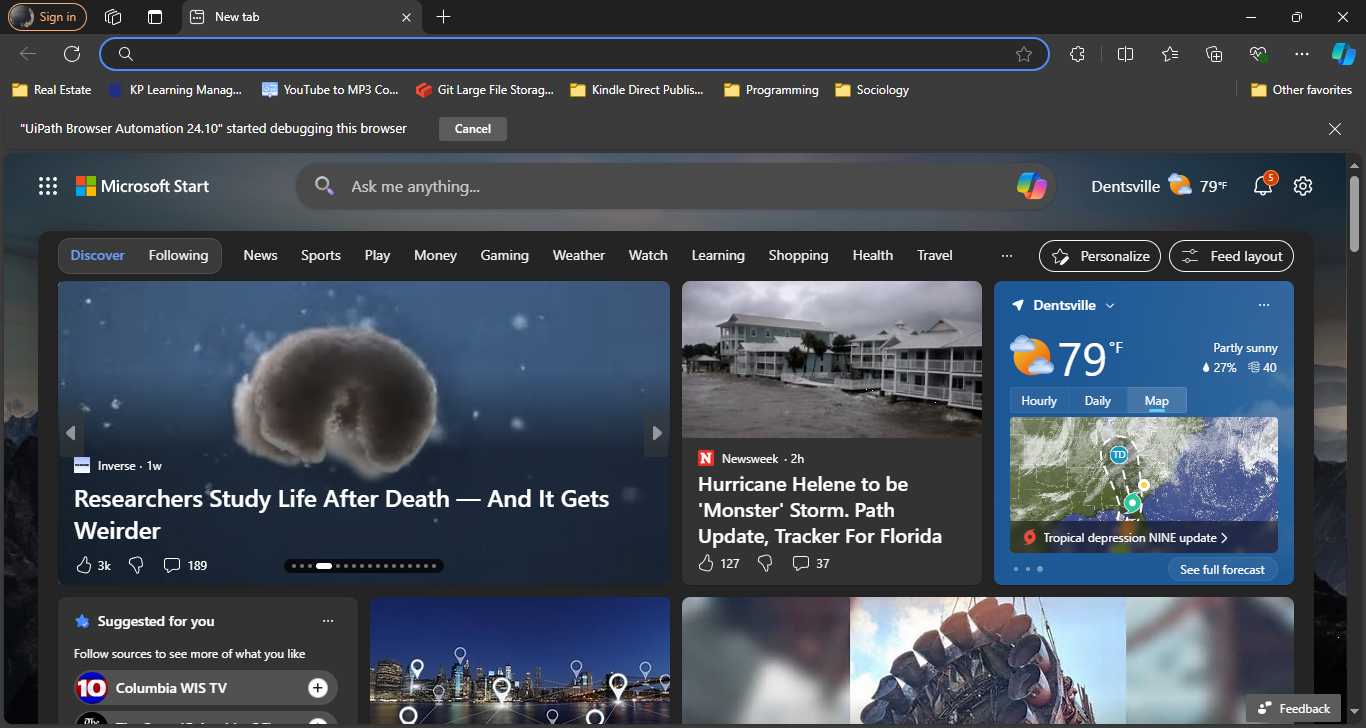
Task: Lets build this right this time.
Workflow: Website

Step 1: Use Browser Edge: New tab in window 'New tab' (msedge.exe)
